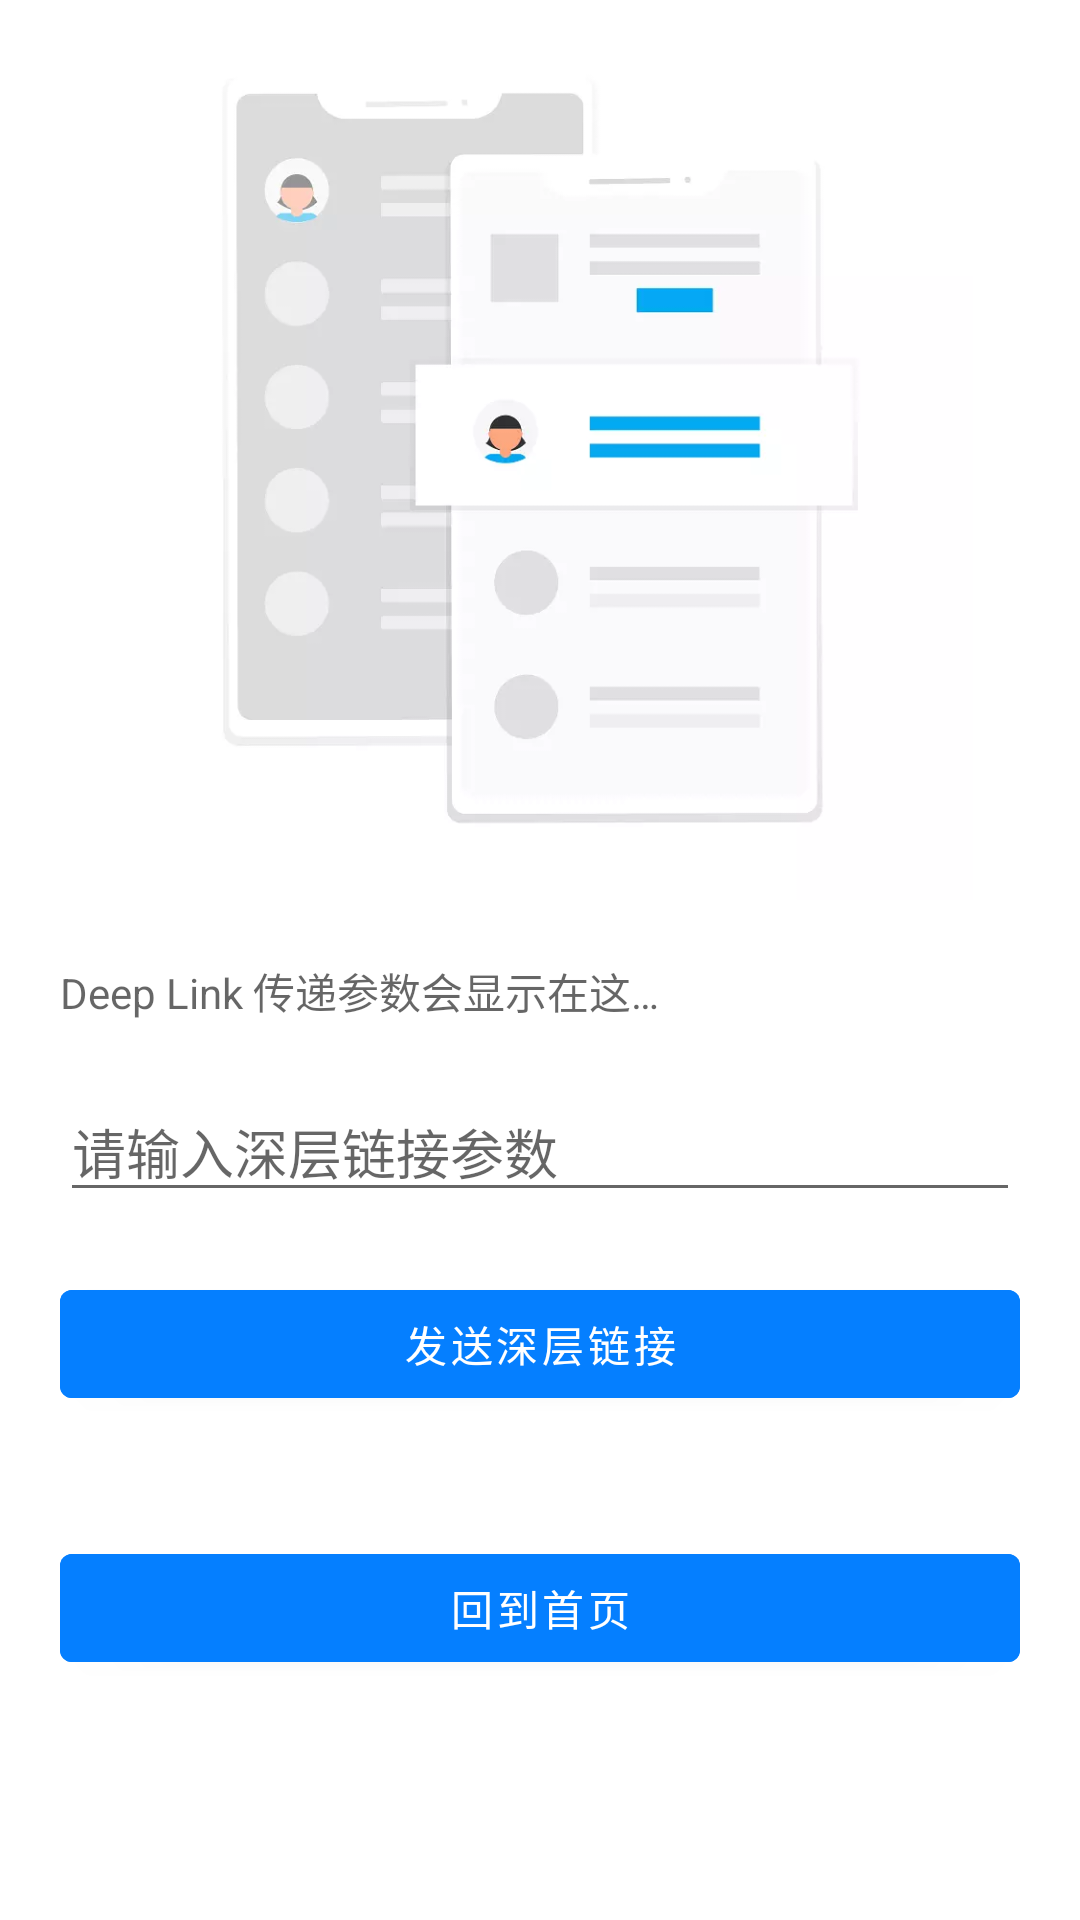

This screen was rendered from an Android layout file. Write that file and the resources it references.
<!-- AndroidManifest.xml: application theme AppTheme -->
<!-- res/layout/fragment_sample_notification.xml -->
<?xml version="1.0" encoding="utf-8"?>
<androidx.appcompat.widget.LinearLayoutCompat xmlns:android="http://schemas.android.com/apk/res/android"
                                              xmlns:tools="http://schemas.android.com/tools"
                                              android:layout_width="match_parent"
                                              android:layout_height="match_parent"
                                              android:background="@color/white"
                                              android:orientation="vertical"
                                              tools:context=".ui.navigation.fg.SampleNotificationFragment">

    <androidx.appcompat.widget.AppCompatImageView
            android:src="@mipmap/bg_notification"
            android:layout_width="match_parent"
            android:layout_height="300dp"/>


    <androidx.appcompat.widget.AppCompatTextView
            android:id="@+id/tv_deep_link_args_hint"
            style="@style/smallTxt"
            android:hint="@string/deep_link_args_hint"
            android:layout_margin="@dimen/dp20"
            android:layout_width="match_parent"
            android:layout_height="wrap_content"/>

    <androidx.appcompat.widget.AppCompatEditText
            android:id="@+id/et_deep_link"
            android:hint="@string/navigation_sample_deep_link_hint"
            android:layout_marginLeft="@dimen/dp20"
            android:layout_marginRight="@dimen/dp20"
            android:layout_width="match_parent"
            android:layout_height="wrap_content"/>

    <com.google.android.material.button.MaterialButton
            android:layout_margin="@dimen/dp20"
            android:id="@+id/btn_nav_deep_link"
            android:gravity="center"
            android:backgroundTint="@color/theme"
            android:text="@string/navigation_sample_deep_link"
            android:layout_width="match_parent"
            android:layout_height="wrap_content"/>

    <com.google.android.material.button.MaterialButton
            android:backgroundTint="@color/theme"
            android:layout_margin="@dimen/dp20"
            android:id="@+id/btn_nav_dashboard_jump_home"
            android:gravity="center"
            android:text="@string/navigation_sample_jump_go_home"
            android:layout_width="match_parent"
            android:layout_height="wrap_content"/>

</androidx.appcompat.widget.LinearLayoutCompat>
<!-- resources referenced by this layout -->
<resources>
  <color name="theme">#057FFF</color>
  <color name="white">#FFFFFF</color>
  <dimen name="dp20">20dp</dimen>
  <!-- mipmap bg_notification: webp bitmap (mipmap-xhdpi, 5084 bytes) -->
  <string name="deep_link_args_hint">Deep Link 传递参数会显示在这…</string>
  <string name="navigation_sample_deep_link">发送深层链接</string>
  <string name="navigation_sample_deep_link_hint">请输入深层链接参数</string>
  <string name="navigation_sample_jump_go_home">回到首页</string>
  <style name="smallTxt">
          <item name="android:textColor">@color/titleTxt</item>
          <item name="android:textSize">@dimen/sp14</item>
      </style>
  <style name="AppTheme" parent="Theme.MaterialComponents.Light.DarkActionBar">
          
          <item name="colorPrimary">@color/colorPrimary</item>
          <item name="colorPrimaryDark">@color/colorPrimaryDark</item>
          <item name="colorAccent">@color/colorAccent</item>
          <item name="android:textAllCaps">false</item>
          <item name="android:screenOrientation">portrait</item>
          <item name="android:windowNoTitle">true</item>
          <item name="android:windowActionBar">false</item>
          <item name="windowActionBar">false</item>
          <item name="windowNoTitle">true</item>
          <item name="android:windowBackground">@color/white</item>
      </style>
  <color name="titleTxt">#424242</color>
  <dimen name="sp14">14sp</dimen>
  <color name="colorPrimary">#FFFFFF</color>
  <color name="colorPrimaryDark">#FFFFFF</color>
  <color name="colorAccent">#057FFF</color>
</resources>
